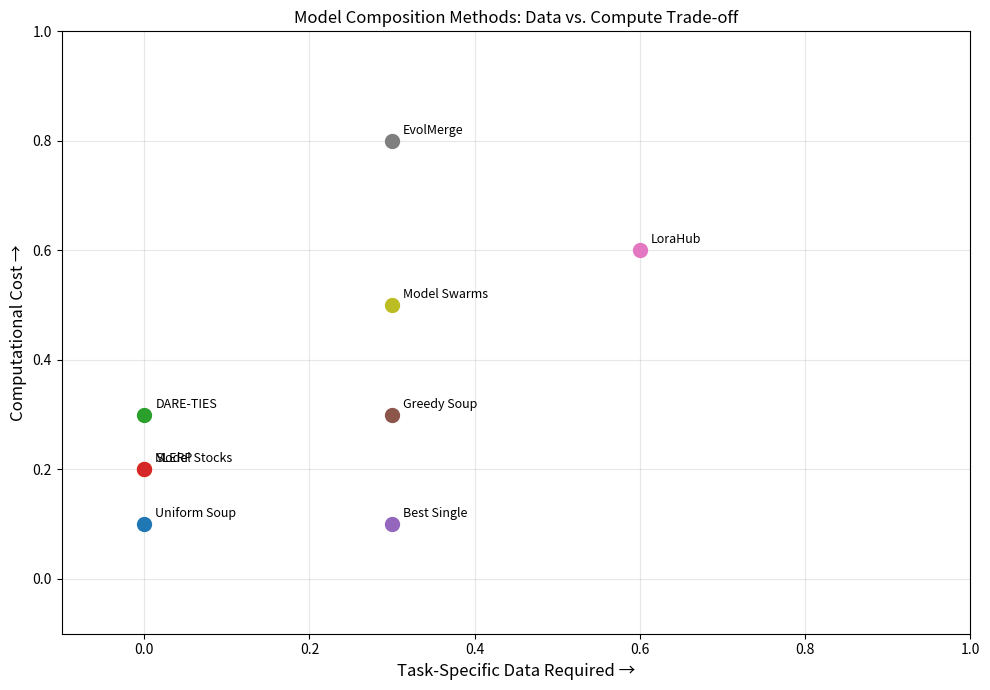

Reproduce this figure in Python.
# Optional: Create a scatter plot positioning each method
import matplotlib.pyplot as plt

methods = {
    'Uniform Soup':    (0.0, 0.1),
    'SLERP':           (0.0, 0.2),
    'DARE-TIES':       (0.0, 0.3),
    'Model Stocks':    (0.0, 0.2),
    'Best Single':     (0.3, 0.1),
    'Greedy Soup':     (0.3, 0.3),
    'LoraHub':         (0.6, 0.6),
    'EvolMerge':       (0.3, 0.8),
    'Model Swarms':    (0.3, 0.5),  # <-- your estimate
}

fig, ax = plt.subplots(figsize=(10, 7))
for name, (x, y) in methods.items():
    ax.scatter(x, y, s=100, zorder=5)
    ax.annotate(name, (x, y), textcoords="offset points", 
                xytext=(8, 5), fontsize=9)

ax.set_xlabel('Task-Specific Data Required →', fontsize=12)
ax.set_ylabel('Computational Cost →', fontsize=12)
ax.set_title('Model Composition Methods: Data vs. Compute Trade-off')
ax.set_xlim(-0.1, 1.0)
ax.set_ylim(-0.1, 1.0)
ax.grid(True, alpha=0.3)
plt.tight_layout()
plt.show()
